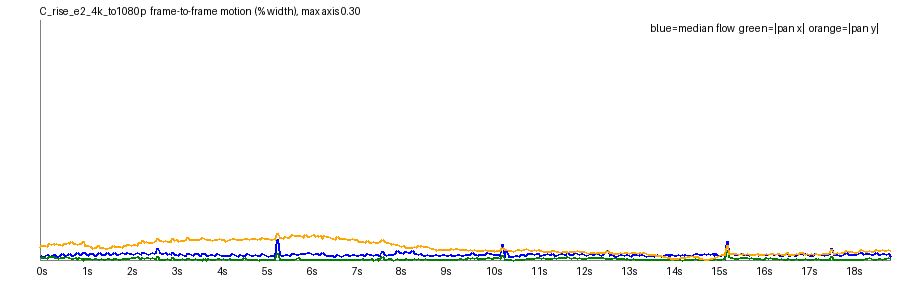

Values plotted in this chart, from the file beside it:
frame, t, speed_pct, top_pct, mid_pct, bot_pct, tx_pct, ty_pct, scale, rot_deg, luma, absdiff
1, 0.042, 0.0055, 0.0028, 0.0029, 0.0499, -0.0047, 0.0153, 1.001, 0.0027, 151.1, 9.09
2, 0.083, 0.0041, 0.0019, 0.0023, 0.0558, -0.0036, 0.0176, 1.001, 0.0029, 151.4, 9.68
3, 0.125, 0.0042, 0.0018, 0.0021, 0.0605, -0.0029, 0.0184, 1.001, 0.0009, 151.5, 10.03
4, 0.167, 0.0051, 0.0027, 0.0028, 0.0624, -0.0037, 0.0185, 1.001, 0.0021, 151.3, 10.28
5, 0.208, 0.0063, 0.0037, 0.0031, 0.0572, -0.0025, 0.0169, 1.001, 0.0008, 151.2, 10.19
6, 0.25, 0.0044, 0.0023, 0.0023, 0.0664, -0.004, 0.0202, 1.001, 0.0026, 150.9, 10.53
7, 0.292, 0.0051, 0.0025, 0.0026, 0.0688, -0.0044, 0.0198, 1.001, 0.003, 150.8, 10.5
8, 0.333, 0.0065, 0.0035, 0.0033, 0.0688, -0.0041, 0.0209, 1.001, 0.0019, 150.3, 11.14
9, 0.375, 0.0075, 0.004, 0.0032, 0.066, -0.0029, 0.0196, 1.001, 0.0024, 150.9, 10.6
10, 0.417, 0.0048, 0.0025, 0.0026, 0.0701, -0.0035, 0.021, 1.001, 0.0021, 151.2, 10.65
11, 0.458, 0.005, 0.0027, 0.0028, 0.0706, -0.0022, 0.0196, 1.001, 0.0004, 151.4, 10.61
12, 0.5, 0.0059, 0.0031, 0.0033, 0.0631, -0.0032, 0.0192, 1.001, 0.0018, 151.1, 10.67
13, 0.542, 0.008, 0.0044, 0.0035, 0.0623, -0.0026, 0.0182, 1.001, 0.0034, 151.1, 10.55
14, 0.583, 0.0055, 0.0029, 0.0031, 0.0746, -0.0031, 0.0212, 1.001, 0.0033, 150.8, 10.85
15, 0.625, 0.0058, 0.0031, 0.0029, 0.0686, -0.004, 0.0211, 1.001, 0.0031, 150.7, 10.79
16, 0.667, 0.0072, 0.0038, 0.0041, 0.0723, -0.0031, 0.0223, 1.001, 0.0024, 150.1, 11.29
17, 0.708, 0.0085, 0.0045, 0.004, 0.0706, -0.0027, 0.0212, 1.001, 0.0037, 150.7, 10.81
18, 0.75, 0.0057, 0.003, 0.003, 0.0711, -0.0022, 0.0226, 1.001, 0.0004, 151, 10.92
19, 0.792, 0.0056, 0.0029, 0.0029, 0.0681, -0.0018, 0.0208, 1.001, 0.0014, 151.2, 10.83
20, 0.833, 0.0072, 0.0039, 0.0034, 0.0732, -0.0028, 0.0212, 1.001, 0.0032, 150.9, 10.83
21, 0.875, 0.0092, 0.005, 0.0051, 0.0658, -0.0001, 0.0192, 1.001, 0.0005, 150.9, 10.64
22, 0.917, 0.0065, 0.0035, 0.0045, 0.0699, -0.0031, 0.0202, 1.001, 0.0039, 150.7, 10.83
23, 0.958, 0.0073, 0.0041, 0.0046, 0.0691, -0.0021, 0.0205, 1.001, 0.0029, 150.7, 10.66
24, 1.0, 0.01, 0.0058, 0.005, 0.0804, -0.0, 0.0236, 1.001, -0.0004, 150.2, 11.38
25, 1.042, 0.0095, 0.0062, 0.0049, 0.0691, -0.0018, 0.0185, 1.001, 0.0019, 150.9, 9.92
26, 1.083, 0.0063, 0.0037, 0.0041, 0.0617, -0.0015, 0.0186, 1.001, 0.0022, 151.1, 9.86
27, 1.125, 0.006, 0.0031, 0.0037, 0.0657, -0.0015, 0.0186, 1.001, 0.0008, 151.2, 9.7
28, 1.167, 0.0076, 0.004, 0.0043, 0.06, -0.002, 0.0169, 1.001, 0.0011, 151, 9.55
29, 1.208, 0.0083, 0.0051, 0.0036, 0.0576, -0.0003, 0.0149, 1.001, 0.0023, 151.1, 8.98
30, 1.25, 0.006, 0.0033, 0.0027, 0.0563, -0.0022, 0.0159, 1.001, 0.0028, 150.8, 9.0
31, 1.292, 0.0062, 0.0034, 0.0029, 0.0531, -0.0023, 0.0151, 1.001, 0.002, 150.9, 8.88
32, 1.333, 0.0079, 0.0046, 0.0038, 0.0593, -0.0009, 0.0176, 1.001, 0.0026, 150.4, 9.31
33, 1.375, 0.0089, 0.005, 0.0037, 0.0618, -0.0002, 0.0159, 1.001, 0.0018, 150.9, 8.86
34, 1.417, 0.0064, 0.0035, 0.0029, 0.0583, -0.0015, 0.0152, 1.001, 0.003, 151, 8.77
35, 1.458, 0.0064, 0.0037, 0.0032, 0.0605, -0.0011, 0.0157, 1.001, 0.0005, 151.2, 8.76
36, 1.5, 0.0073, 0.0044, 0.0036, 0.0588, -0.0008, 0.014, 1.001, 0.0011, 150.9, 8.77
37, 1.542, 0.0093, 0.0055, 0.0042, 0.0601, 0.0015, 0.0138, 1.001, 0.0025, 151, 8.75
38, 1.583, 0.0065, 0.0041, 0.0031, 0.0625, -0.0017, 0.0159, 1.001, 0.0012, 150.8, 8.94
39, 1.625, 0.0068, 0.004, 0.0033, 0.0572, -0.0011, 0.0153, 1.001, 0.0012, 150.8, 8.86
40, 1.667, 0.0083, 0.0054, 0.0043, 0.0644, 0.0006, 0.0181, 1.001, 0.0009, 150.2, 9.52
41, 1.708, 0.0098, 0.0059, 0.004, 0.0681, 0.0014, 0.0167, 1.001, 0.0006, 150.8, 9.12
42, 1.75, 0.0069, 0.0039, 0.003, 0.0662, 0.0015, 0.0173, 1.001, -0.0006, 151, 9.04
43, 1.792, 0.0069, 0.004, 0.0034, 0.0617, 0.0002, 0.0164, 1.001, -0.0001, 151.1, 8.99
44, 1.833, 0.0084, 0.0052, 0.0042, 0.0631, 0.0008, 0.0164, 1.001, 0.0021, 150.9, 9.11
45, 1.875, 0.01, 0.0062, 0.004, 0.0628, 0.0025, 0.0162, 1.001, -0.0003, 151, 9.05
46, 1.917, 0.0077, 0.0042, 0.0035, 0.0699, 0.0013, 0.0181, 1.001, 0.0005, 150.8, 9.22
47, 1.958, 0.0077, 0.0046, 0.0038, 0.0691, 0.0019, 0.0176, 1.001, -0.0003, 150.8, 9.15
48, 2.0, 0.01, 0.0062, 0.0048, 0.0707, 0.002, 0.0193, 1.001, -0.0011, 150.2, 9.77
49, 2.042, 0.0087, 0.0053, 0.0048, 0.0702, 0.0013, 0.0195, 1.001, 0.0018, 150.8, 9.41
50, 2.083, 0.008, 0.0047, 0.0035, 0.0704, 0.0033, 0.018, 1.001, -0.002, 150.9, 9.45
51, 2.125, 0.0072, 0.0043, 0.003, 0.0762, 0.0027, 0.0196, 1.001, -0.0014, 151.1, 9.39
52, 2.167, 0.0085, 0.0049, 0.004, 0.0703, 0.003, 0.0196, 1.001, -0.0007, 150.9, 9.48
53, 2.208, 0.0091, 0.0055, 0.0044, 0.0699, 0.0039, 0.0186, 1.001, -0.0012, 150.9, 9.55
54, 2.25, 0.008, 0.0045, 0.0038, 0.0804, 0.0021, 0.0214, 1.001, -0.0012, 150.7, 9.82
55, 2.292, 0.0075, 0.0043, 0.0038, 0.0787, 0.0016, 0.0218, 1.001, 0.0, 150.7, 9.77
56, 2.333, 0.0096, 0.0052, 0.0048, 0.0884, 0.0027, 0.0247, 1.001, -0.0021, 150.1, 10.52
57, 2.375, 0.0098, 0.0056, 0.0049, 0.0846, 0.002, 0.0219, 1.001, 0.0012, 150.7, 9.86
58, 2.417, 0.0077, 0.0042, 0.0038, 0.0801, 0.0027, 0.0226, 1.001, -0.0007, 150.8, 9.91
59, 2.458, 0.0074, 0.0039, 0.0041, 0.0748, 0.0034, 0.0219, 1.001, -0.0022, 151, 9.7
60, 2.5, 0.0082, 0.0047, 0.0047, 0.0796, 0.0017, 0.022, 1.001, -0.0001, 150.8, 9.86
... 395 more rows
